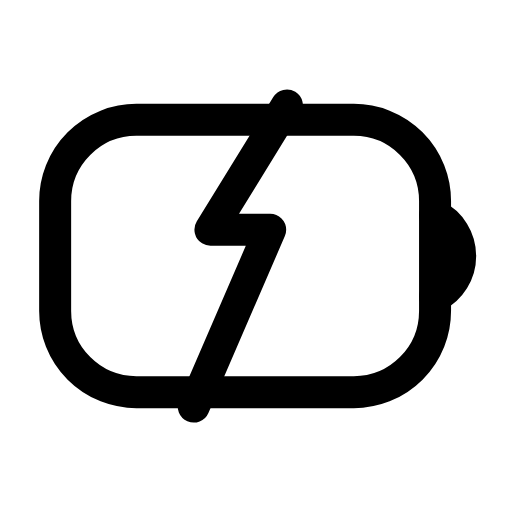
t = 0.00 s
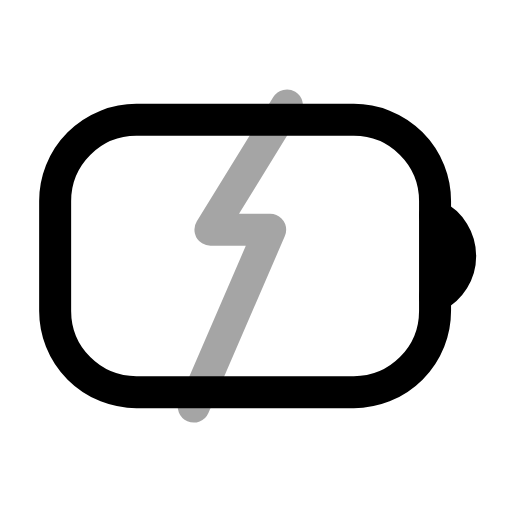
t = 0.24 s
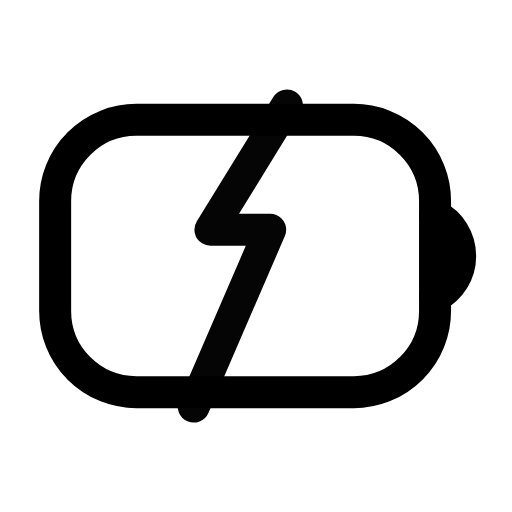
t = 0.47 s
t = 0.68 s: frame unchanged from t = 0.00 s, image omitted
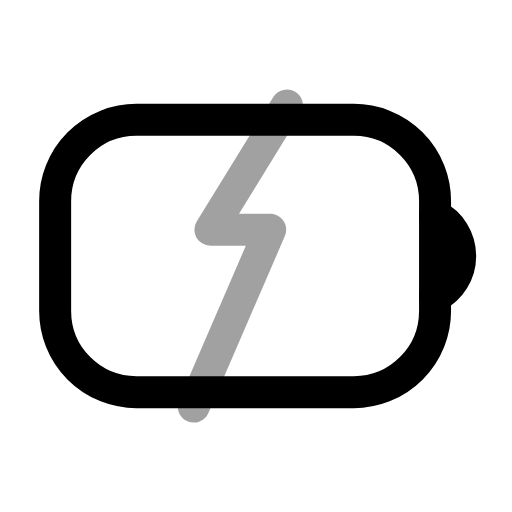
t = 0.95 s
t = 1.16 s: frame unchanged from t = 0.47 s, image omitted

The animated SVG that drew these frames (rendered in a browser with its animation timeline set to each time). Animation: 1 SMIL element (animate=1); one cycle of 1.40 s, repeats indefinitely.

<svg xmlns="http://www.w3.org/2000/svg" width="24" height="24" viewBox="0 0 24 24" fill="none"><g transform="translate(-0.327 -1.44) scale(1.12)"><rect stroke="currentColor" stroke-width="1.339" stroke-linecap="round" stroke-linejoin="round" fill="none" x="2.6" y="6.3" width="15.9" height="11.4" rx="3.4"></rect><path stroke="currentColor" stroke-width="1.339" stroke-linecap="round" stroke-linejoin="round" fill="none" d="M18.5 10.3A1.9 1.9 0 0 1 18.5 13.7"></path><path stroke="currentColor" stroke-width="1.339" stroke-linecap="round" stroke-linejoin="round" fill="none" d="M12.3 5.7L9.1 10.9L11.6 10.9L8.4 18.3"><animate attributeName="opacity" values="1;0.35;1;1;0.35;1;1" keyTimes="0;0.225;0.45;0.6;0.75;0.9;1" dur="1.4s" repeatCount="indefinite" calcMode="spline" keySplines="0.16 1 0.3 1;0.16 1 0.3 1;0.16 1 0.3 1;0.16 1 0.3 1;0.16 1 0.3 1;0.16 1 0.3 1"/></path></g></svg>
